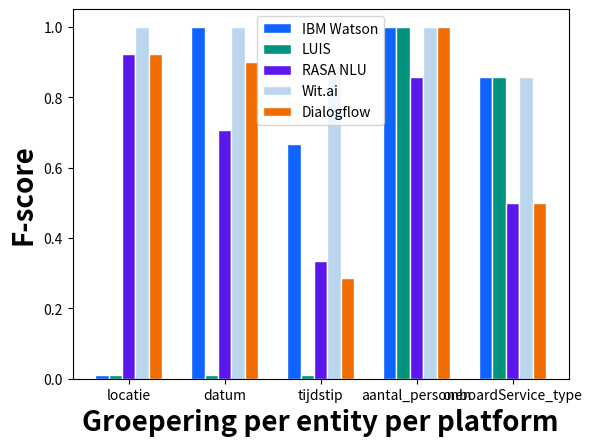

This chart was generated by the following Python code:
# libraries
import numpy as np
import matplotlib.pyplot as plt

# set width of bar
barWidth = 0.14

# set height of bar
ibm_watson = [0.01,
              1.00000,
              0.66667,
              1.00000,
              0.85714]
luis = [0.01,
        0.01,
        0.01,
        1.00000,
        0.85714]
rasa = [0.92308,
        0.70588,
        0.33333,
        0.85714,
        0.50000]
wit = [1.00000,
       1.00000,
       0.88889,
       1.00000,
       0.85714]
dialogflow = [0.92308,
              0.90000,
              0.28571,
              1.00000,
              0.50000]

# Set position of bar on X axis
r1 = np.arange(len(ibm_watson))
r2 = [x + barWidth for x in r1]
r3 = [x + barWidth for x in r2]
r4 = [x + barWidth for x in r3]
r5 = [x + barWidth for x in r4]

# Make the plot
plt.bar(r1, ibm_watson, color='#0f63fe', width=barWidth,
        edgecolor='white', label='IBM Watson')
plt.bar(r2, luis, color='#009480', width=barWidth,
        edgecolor='white', label='LUIS')
plt.bar(r3, rasa, color='#5b17ee', width=barWidth,
        edgecolor='white', label='RASA NLU')
plt.bar(r4, wit, color='#bcd5ee', width=barWidth,
        edgecolor='white', label='Wit.ai')
plt.bar(r5, dialogflow, color='#ef6c00', width=barWidth,
        edgecolor='white', label='Dialogflow')

# Add xticks on the middle of the group bars
plt.xlabel('Groepering per entity per platform',
           fontweight='bold', fontsize=20)
plt.ylabel('F-score', fontweight='bold', fontsize=20)
plt.xticks([r + barWidth*2 for r in range(len(ibm_watson))],
           ["locatie",
            "datum",
            "tijdstip",
            "aantal_personen",
            "onboardService_type"])

# Create legend & Show graphic
plt.legend()
plt.show()
